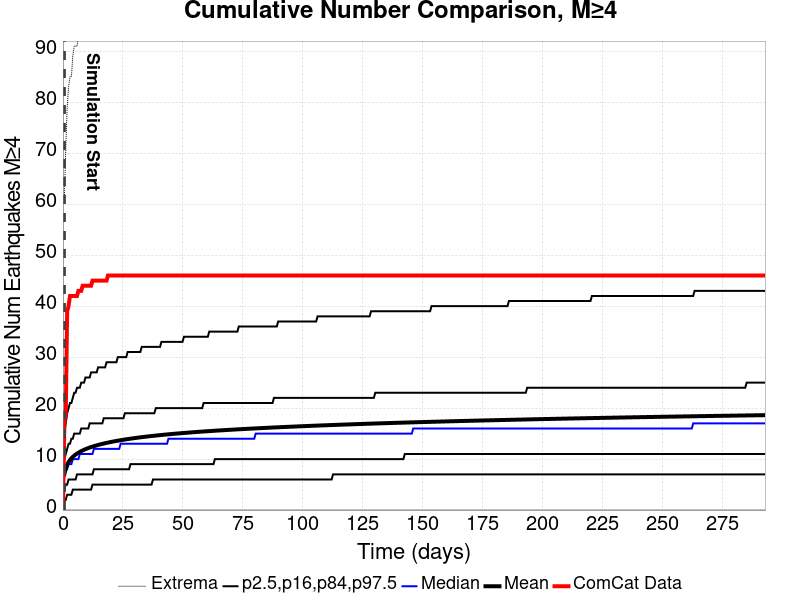

Values plotted in this chart, from the file beside it:
Time (days), ComCat Data, Simulation Mean, Simulation Median, Simulation Mode, Simulation Minimum, Simulation Maximum, 2.5 %-ile, 16 %-ile, 84 %-ile, 97.5 %-ile
0.0, 0.0, , , , , , , , , 
0.5868, 17.0, 7.008, 7, 6, 3.3530657E-4, 61, 2, 4, 10, 15
1.174, 19.0, 8.195, 8, 7, 3.3530657E-4, 71, 2, 5, 11, 17
1.76, 39.0, 8.907, 8, 8, 3.3530657E-4, 79, 3, 5, 12, 19
2.347, 40.0, 9.418, 9, 8, 3.3530657E-4, 83, 3, 6, 13, 20
2.934, 42.0, 9.819, 9, 8, 3.3530657E-4, 85, 3, 6, 13, 21
3.521, 42.0, 10.15, 9, 9, 3.3530657E-4, 85, 3, 6, 14, 21
4.108, 42.0, 10.43, 10, 9, 3.3530657E-4, 89, 4, 6, 14, 22
4.694, 42.0, 10.67, 10, 9, 3.3530657E-4, 91, 4, 6, 15, 23
5.281, 42.0, 10.88, 10, 9, 3.3530657E-4, 91, 4, 6, 15, 23
5.868, 42.0, 11.08, 10, 9, 3.3530657E-4, 91, 4, 7, 15, 24
6.455, 43.0, 11.25, 10, 9, 3.3530657E-4, 93, 4, 7, 15, 24
7.042, 43.0, 11.41, 11, 10, 3.3530657E-4, 94, 4, 7, 15, 24
7.628, 43.0, 11.56, 11, 9, 3.3530657E-4, 95, 4, 7, 16, 25
8.215, 44.0, 11.7, 11, 10, 3.3530657E-4, 95, 4, 7, 16, 25
8.802, 44.0, 11.82, 11, 10, 3.3530657E-4, 98, 4, 7, 16, 25
9.389, 44.0, 11.94, 11, 10, 3.3530657E-4, 100, 4, 7, 16, 26
9.976, 44.0, 12.06, 11, 10, 3.3530657E-4, 100, 4, 7, 16, 26
10.56, 44.0, 12.16, 11, 10, 3.3530657E-4, 101, 4, 7, 16, 26
11.15, 44.0, 12.26, 11, 10, 3.3530657E-4, 104, 4, 7, 17, 26
11.74, 44.0, 12.36, 11, 10, 3.3530657E-4, 105, 4, 7, 17, 27
12.32, 45.0, 12.45, 11, 10, 3.3530657E-4, 105, 5, 7, 17, 27
12.91, 45.0, 12.53, 12, 10, 3.3530657E-4, 106, 5, 8, 17, 27
13.5, 45.0, 12.61, 12, 10, 3.3530657E-4, 107, 5, 8, 17, 27
14.08, 45.0, 12.69, 12, 10, 3.3530657E-4, 107, 5, 8, 17, 27
14.67, 45.0, 12.77, 12, 10, 3.3530657E-4, 108, 5, 8, 17, 28
15.26, 45.0, 12.84, 12, 11, 3.3530657E-4, 109, 5, 8, 17, 28
15.84, 45.0, 12.91, 12, 11, 3.3530657E-4, 112, 5, 8, 17, 28
16.43, 45.0, 12.98, 12, 11, 3.3530657E-4, 112, 5, 8, 17, 28
17.02, 45.0, 13.05, 12, 11, 3.3530657E-4, 112, 5, 8, 18, 28
17.6, 45.0, 13.11, 12, 11, 3.3530657E-4, 112, 5, 8, 18, 28
18.19, 45.0, 13.17, 12, 11, 3.3530657E-4, 113, 5, 8, 18, 29
18.78, 46.0, 13.23, 12, 11, 3.3530657E-4, 115, 5, 8, 18, 29
19.36, 46.0, 13.29, 12, 11, 3.3530657E-4, 115, 5, 8, 18, 29
19.95, 46.0, 13.35, 12, 11, 3.3530657E-4, 115, 5, 8, 18, 29
20.54, 46.0, 13.4, 12, 11, 3.3530657E-4, 115, 5, 8, 18, 29
21.12, 46.0, 13.46, 12, 11, 3.3530657E-4, 115, 5, 8, 18, 29
21.71, 46.0, 13.51, 12, 11, 3.3530657E-4, 115, 5, 8, 18, 29
22.3, 46.0, 13.56, 12, 11, 3.3530657E-4, 115, 5, 8, 18, 29
22.89, 46.0, 13.61, 12, 11, 3.3530657E-4, 115, 5, 8, 18, 30
23.47, 46.0, 13.66, 12, 11, 3.3530657E-4, 116, 5, 8, 18, 30
24.06, 46.0, 13.7, 13, 11, 3.3530657E-4, 116, 5, 8, 18, 30
24.65, 46.0, 13.75, 13, 11, 3.3530657E-4, 116, 5, 8, 18, 30
25.23, 46.0, 13.79, 13, 11, 3.3530657E-4, 116, 5, 8, 18, 30
25.82, 46.0, 13.84, 13, 11, 3.3530657E-4, 117, 5, 8, 19, 30
26.41, 46.0, 13.88, 13, 11, 3.3530657E-4, 117, 5, 8, 19, 30
26.99, 46.0, 13.92, 13, 12, 3.3530657E-4, 117, 5, 8, 19, 31
27.58, 46.0, 13.96, 13, 11, 3.3530657E-4, 118, 5, 8, 19, 31
28.17, 46.0, 14, 13, 11, 3.3530657E-4, 118, 5, 9, 19, 31
28.75, 46.0, 14.04, 13, 11, 3.3530657E-4, 120, 5, 9, 19, 31
29.34, 46.0, 14.08, 13, 11, 3.3530657E-4, 121, 5, 9, 19, 31
29.93, 46.0, 14.12, 13, 11, 3.3530657E-4, 123, 5, 9, 19, 31
30.51, 46.0, 14.16, 13, 11, 3.3530657E-4, 123, 5, 9, 19, 31
31.1, 46.0, 14.19, 13, 11, 3.3530657E-4, 123, 5, 9, 19, 31
31.69, 46.0, 14.23, 13, 11, 3.3530657E-4, 123, 5, 9, 19, 31
32.27, 46.0, 14.26, 13, 11, 3.3530657E-4, 123, 5, 9, 19, 31
32.86, 46.0, 14.3, 13, 11, 3.3530657E-4, 123, 5, 9, 19, 32
33.45, 46.0, 14.33, 13, 11, 3.3530657E-4, 123, 5, 9, 19, 32
34.03, 46.0, 14.37, 13, 11, 3.3530657E-4, 123, 5, 9, 19, 32
34.62, 46.0, 14.4, 13, 12, 3.3530657E-4, 123, 5, 9, 19, 32
... 440 more rows
